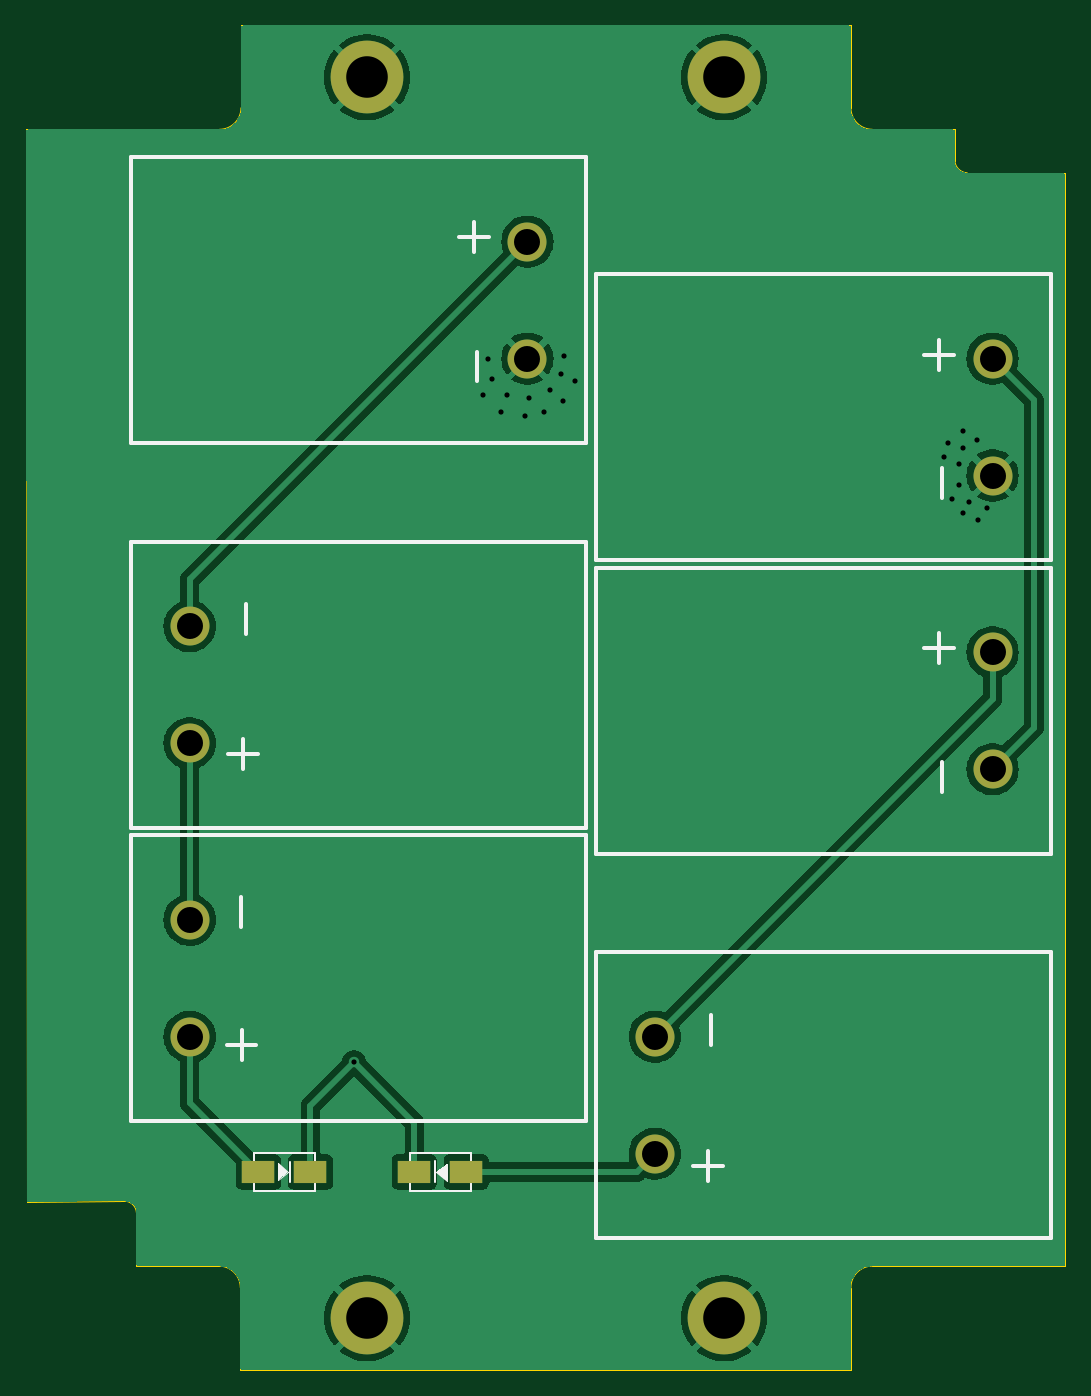
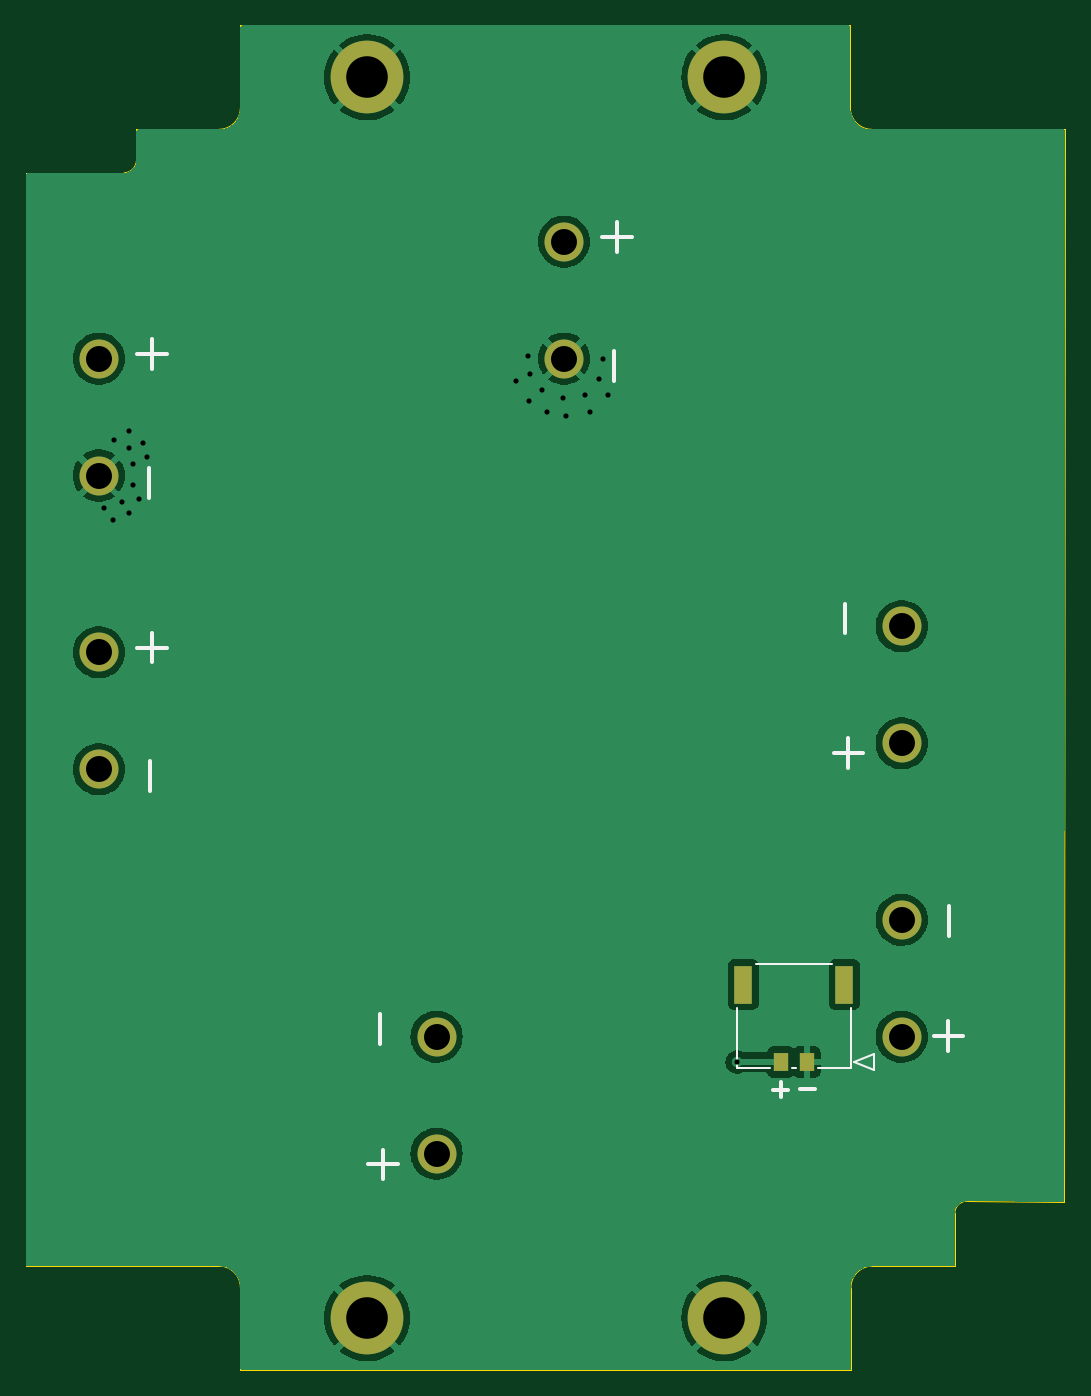
Circuit board: 11 layer files. Board 80.0 x 103.5 mm.
- bottom_copper: new-solar-cell-burn-wire-B_Cu.gbl (38152 bytes)
- bottom_mask: new-solar-cell-burn-wire-B_Mask.gbs (1148 bytes)
- paste: new-solar-cell-burn-wire-B_Paste.gbp (670 bytes)
- bottom_silk: new-solar-cell-burn-wire-B_Silkscreen.gbo (2699 bytes)
- outline: new-solar-cell-burn-wire-Edge_Cuts.gm1 (1800 bytes)
- top_copper: new-solar-cell-burn-wire-F_Cu.gtl (44095 bytes)
- top_mask: new-solar-cell-burn-wire-F_Mask.gts (1117 bytes)
- paste: new-solar-cell-burn-wire-F_Paste.gtp (639 bytes)
- top_silk: new-solar-cell-burn-wire-F_Silkscreen.gto (4262 bytes)
- drill: new-solar-cell-burn-wire-NPTH.drl (282 bytes)
- drill: new-solar-cell-burn-wire-PTH.drl (1008 bytes)

=== bottom_copper: new-solar-cell-burn-wire-B_Cu.gbl (38152 bytes, source omitted) ===
=== bottom_mask: new-solar-cell-burn-wire-B_Mask.gbs ===
G04 #@! TF.GenerationSoftware,KiCad,Pcbnew,7.0.1-0*
G04 #@! TF.CreationDate,2023-03-19T01:45:58-04:00*
G04 #@! TF.ProjectId,new-solar-cell-burn-wire,6e65772d-736f-46c6-9172-2d63656c6c2d,2*
G04 #@! TF.SameCoordinates,Original*
G04 #@! TF.FileFunction,Soldermask,Bot*
G04 #@! TF.FilePolarity,Negative*
%FSLAX46Y46*%
G04 Gerber Fmt 4.6, Leading zero omitted, Abs format (unit mm)*
G04 Created by KiCad (PCBNEW 7.0.1-0) date 2023-03-19 01:45:58*
%MOMM*%
%LPD*%
G01*
G04 APERTURE LIST*
%ADD10C,3.000000*%
%ADD11C,5.600000*%
%ADD12R,1.100000X1.450000*%
%ADD13R,1.350000X2.899999*%
G04 APERTURE END LIST*
D10*
X84700000Y-116600000D03*
X84700000Y-107600000D03*
X110700000Y-55400000D03*
X110700000Y-64400000D03*
D11*
X125850000Y-42750000D03*
D10*
X84700000Y-94000000D03*
X84700000Y-85000000D03*
D11*
X98350000Y-42750000D03*
D10*
X146500000Y-87000000D03*
X146500000Y-96000000D03*
D11*
X98350000Y-138250000D03*
X125850000Y-138250000D03*
D10*
X120500000Y-125600000D03*
X120500000Y-116600000D03*
X146500000Y-64400000D03*
X146500000Y-73400000D03*
D12*
X92000000Y-118550000D03*
X94000001Y-118550000D03*
D13*
X89105002Y-112575001D03*
X96894997Y-112575001D03*
M02*

=== paste: new-solar-cell-burn-wire-B_Paste.gbp ===
G04 #@! TF.GenerationSoftware,KiCad,Pcbnew,7.0.1-0*
G04 #@! TF.CreationDate,2023-03-19T01:45:58-04:00*
G04 #@! TF.ProjectId,new-solar-cell-burn-wire,6e65772d-736f-46c6-9172-2d63656c6c2d,2*
G04 #@! TF.SameCoordinates,Original*
G04 #@! TF.FileFunction,Paste,Bot*
G04 #@! TF.FilePolarity,Positive*
%FSLAX46Y46*%
G04 Gerber Fmt 4.6, Leading zero omitted, Abs format (unit mm)*
G04 Created by KiCad (PCBNEW 7.0.1-0) date 2023-03-19 01:45:58*
%MOMM*%
%LPD*%
G01*
G04 APERTURE LIST*
%ADD10R,1.100000X1.450000*%
%ADD11R,1.350000X2.899999*%
G04 APERTURE END LIST*
D10*
X92000000Y-118550000D03*
X94000001Y-118550000D03*
D11*
X89105002Y-112575001D03*
X96894997Y-112575001D03*
M02*

=== bottom_silk: new-solar-cell-burn-wire-B_Silkscreen.gbo ===
G04 #@! TF.GenerationSoftware,KiCad,Pcbnew,7.0.1-0*
G04 #@! TF.CreationDate,2023-03-19T01:45:58-04:00*
G04 #@! TF.ProjectId,new-solar-cell-burn-wire,6e65772d-736f-46c6-9172-2d63656c6c2d,2*
G04 #@! TF.SameCoordinates,Original*
G04 #@! TF.FileFunction,Legend,Bot*
G04 #@! TF.FilePolarity,Positive*
%FSLAX46Y46*%
G04 Gerber Fmt 4.6, Leading zero omitted, Abs format (unit mm)*
G04 Created by KiCad (PCBNEW 7.0.1-0) date 2023-03-19 01:45:58*
%MOMM*%
%LPD*%
G01*
G04 APERTURE LIST*
%ADD10C,0.300000*%
%ADD11C,0.120000*%
%ADD12C,3.000000*%
%ADD13C,5.600000*%
%ADD14R,1.100000X1.450000*%
%ADD15R,1.350000X2.899999*%
G04 APERTURE END LIST*
D10*
X143542857Y-86645000D02*
X141257143Y-86645000D01*
X142400000Y-87787857D02*
X142400000Y-85502142D01*
X81045000Y-106557142D02*
X81045000Y-108842857D01*
X142555000Y-97642857D02*
X142555000Y-95357143D01*
X87657142Y-94755000D02*
X89942857Y-94755000D01*
X88799999Y-93612142D02*
X88799999Y-95897857D01*
X91378571Y-120652500D02*
X92521429Y-120652500D01*
X94571428Y-120672500D02*
X93428571Y-120672500D01*
X93999999Y-121243928D02*
X93999999Y-120101071D01*
X89045000Y-83257142D02*
X89045000Y-85542857D01*
X79957142Y-116555000D02*
X82242857Y-116555000D01*
X81099999Y-115412142D02*
X81099999Y-117697857D01*
X105447142Y-55065000D02*
X107732857Y-55065000D01*
X106589999Y-56207857D02*
X106589999Y-53922142D01*
X106835000Y-66122857D02*
X106835000Y-63837143D01*
X123467142Y-126425000D02*
X125752857Y-126425000D01*
X124609999Y-127567857D02*
X124609999Y-125282142D01*
X124855000Y-117162857D02*
X124855000Y-114877143D01*
X142635000Y-75122857D02*
X142635000Y-72837143D01*
X141247142Y-64065000D02*
X143532857Y-64065000D01*
X142389999Y-65207857D02*
X142389999Y-62922142D01*
D11*
X88371008Y-118550000D02*
X86847008Y-117915000D01*
X97374991Y-114345040D02*
X97374991Y-118975000D01*
X97374991Y-118975000D02*
X94870041Y-118975000D01*
X88625008Y-118975000D02*
X88625008Y-114345040D01*
X86847008Y-117915000D02*
X86847008Y-119185000D01*
X93129961Y-118975000D02*
X92870040Y-118975000D01*
X86847008Y-119185000D02*
X88371008Y-118550000D01*
X91129960Y-118975000D02*
X88625008Y-118975000D01*
X90084018Y-111025000D02*
X95915981Y-111025000D01*
%LPC*%
D12*
X84700000Y-116600000D03*
X84700000Y-107600000D03*
X110700000Y-55400000D03*
X110700000Y-64400000D03*
D13*
X125850000Y-42750000D03*
D12*
X84700000Y-94000000D03*
X84700000Y-85000000D03*
D13*
X98350000Y-42750000D03*
D12*
X146500000Y-87000000D03*
X146500000Y-96000000D03*
D13*
X98350000Y-138250000D03*
X125850000Y-138250000D03*
D12*
X120500000Y-125600000D03*
X120500000Y-116600000D03*
X146500000Y-64400000D03*
X146500000Y-73400000D03*
D14*
X92000000Y-118550000D03*
X94000001Y-118550000D03*
D15*
X89105002Y-112575001D03*
X96894997Y-112575001D03*
M02*

=== outline: new-solar-cell-burn-wire-Edge_Cuts.gm1 ===
G04 #@! TF.GenerationSoftware,KiCad,Pcbnew,7.0.1-0*
G04 #@! TF.CreationDate,2023-03-19T01:45:58-04:00*
G04 #@! TF.ProjectId,new-solar-cell-burn-wire,6e65772d-736f-46c6-9172-2d63656c6c2d,2*
G04 #@! TF.SameCoordinates,Original*
G04 #@! TF.FileFunction,Profile,NP*
%FSLAX46Y46*%
G04 Gerber Fmt 4.6, Leading zero omitted, Abs format (unit mm)*
G04 Created by KiCad (PCBNEW 7.0.1-0) date 2023-03-19 01:45:58*
%MOMM*%
%LPD*%
G01*
G04 APERTURE LIST*
G04 #@! TA.AperFunction,Profile*
%ADD10C,0.100000*%
G04 #@! TD*
G04 APERTURE END LIST*
D10*
X135600000Y-142250000D02*
X88600000Y-142250000D01*
X143600000Y-46750000D02*
X143600000Y-49161299D01*
X152100000Y-50100000D02*
X152100000Y-134250000D01*
X80605672Y-130150362D02*
G75*
G03*
X79669331Y-129250000I-936572J-36938D01*
G01*
X135600000Y-142250000D02*
X135600000Y-135900000D01*
X87000000Y-46750000D02*
G75*
G03*
X88650000Y-45100000I0J1650000D01*
G01*
X143600036Y-49161297D02*
G75*
G03*
X144549464Y-50099999I990964J52797D01*
G01*
X137250000Y-134250000D02*
G75*
G03*
X135600000Y-135900000I0J-1650000D01*
G01*
X152100000Y-134250000D02*
X137250000Y-134250000D01*
X88600000Y-135900000D02*
X88600000Y-142250000D01*
X135600000Y-45100000D02*
X135600000Y-38750000D01*
X72100000Y-46750000D02*
X87000000Y-46750000D01*
X88600000Y-135900000D02*
G75*
G03*
X86950000Y-134250000I-1650000J0D01*
G01*
X79669331Y-129250000D02*
X72200000Y-129300000D01*
X86950000Y-134250000D02*
X80600000Y-134250000D01*
X80600000Y-134250000D02*
X80605727Y-130150360D01*
X135600000Y-45100000D02*
G75*
G03*
X137250000Y-46750000I1650000J0D01*
G01*
X88650000Y-38750000D02*
X135600000Y-38750000D01*
X72200000Y-129300000D02*
X72100000Y-46750000D01*
X152100000Y-50100000D02*
X144549464Y-50100000D01*
X88650000Y-38750000D02*
X88650000Y-45100000D01*
X137250000Y-46750000D02*
X143600000Y-46750000D01*
M02*

=== top_copper: new-solar-cell-burn-wire-F_Cu.gtl (44095 bytes, source omitted) ===
=== top_mask: new-solar-cell-burn-wire-F_Mask.gts ===
G04 #@! TF.GenerationSoftware,KiCad,Pcbnew,7.0.1-0*
G04 #@! TF.CreationDate,2023-03-19T01:45:58-04:00*
G04 #@! TF.ProjectId,new-solar-cell-burn-wire,6e65772d-736f-46c6-9172-2d63656c6c2d,2*
G04 #@! TF.SameCoordinates,Original*
G04 #@! TF.FileFunction,Soldermask,Top*
G04 #@! TF.FilePolarity,Negative*
%FSLAX46Y46*%
G04 Gerber Fmt 4.6, Leading zero omitted, Abs format (unit mm)*
G04 Created by KiCad (PCBNEW 7.0.1-0) date 2023-03-19 01:45:58*
%MOMM*%
%LPD*%
G01*
G04 APERTURE LIST*
%ADD10C,3.000000*%
%ADD11C,5.600000*%
%ADD12R,2.500000X1.700000*%
G04 APERTURE END LIST*
D10*
X84700000Y-116600000D03*
X84700000Y-107600000D03*
X110700000Y-55400000D03*
X110700000Y-64400000D03*
D11*
X125850000Y-42750000D03*
D10*
X84700000Y-94000000D03*
X84700000Y-85000000D03*
D11*
X98350000Y-42750000D03*
D10*
X146500000Y-87000000D03*
X146500000Y-96000000D03*
D11*
X98350000Y-138250000D03*
X125850000Y-138250000D03*
D10*
X120500000Y-125600000D03*
X120500000Y-116600000D03*
X146500000Y-64400000D03*
X146500000Y-73400000D03*
D12*
X94000000Y-127000000D03*
X90000000Y-127000000D03*
X102000000Y-127000000D03*
X106000000Y-127000000D03*
M02*

=== paste: new-solar-cell-burn-wire-F_Paste.gtp ===
G04 #@! TF.GenerationSoftware,KiCad,Pcbnew,7.0.1-0*
G04 #@! TF.CreationDate,2023-03-19T01:45:58-04:00*
G04 #@! TF.ProjectId,new-solar-cell-burn-wire,6e65772d-736f-46c6-9172-2d63656c6c2d,2*
G04 #@! TF.SameCoordinates,Original*
G04 #@! TF.FileFunction,Paste,Top*
G04 #@! TF.FilePolarity,Positive*
%FSLAX46Y46*%
G04 Gerber Fmt 4.6, Leading zero omitted, Abs format (unit mm)*
G04 Created by KiCad (PCBNEW 7.0.1-0) date 2023-03-19 01:45:58*
%MOMM*%
%LPD*%
G01*
G04 APERTURE LIST*
%ADD10R,2.500000X1.700000*%
G04 APERTURE END LIST*
D10*
X94000000Y-127000000D03*
X90000000Y-127000000D03*
X102000000Y-127000000D03*
X106000000Y-127000000D03*
M02*

=== top_silk: new-solar-cell-burn-wire-F_Silkscreen.gto ===
G04 #@! TF.GenerationSoftware,KiCad,Pcbnew,7.0.1-0*
G04 #@! TF.CreationDate,2023-03-19T01:45:58-04:00*
G04 #@! TF.ProjectId,new-solar-cell-burn-wire,6e65772d-736f-46c6-9172-2d63656c6c2d,2*
G04 #@! TF.SameCoordinates,Original*
G04 #@! TF.FileFunction,Legend,Top*
G04 #@! TF.FilePolarity,Positive*
%FSLAX46Y46*%
G04 Gerber Fmt 4.6, Leading zero omitted, Abs format (unit mm)*
G04 Created by KiCad (PCBNEW 7.0.1-0) date 2023-03-19 01:45:58*
%MOMM*%
%LPD*%
G01*
G04 APERTURE LIST*
%ADD10C,0.300000*%
%ADD11C,0.120000*%
%ADD12C,0.100000*%
%ADD13C,3.000000*%
%ADD14C,5.600000*%
%ADD15R,2.500000X1.700000*%
G04 APERTURE END LIST*
D10*
X141257142Y-64145000D02*
X143542857Y-64145000D01*
X142399999Y-65287857D02*
X142399999Y-63002142D01*
X123457142Y-126545000D02*
X125742857Y-126545000D01*
X124599999Y-127687857D02*
X124599999Y-125402142D01*
X142645000Y-75142857D02*
X142645000Y-72857143D01*
X124845000Y-117242857D02*
X124845000Y-114957143D01*
X105457142Y-55045000D02*
X107742857Y-55045000D01*
X106599999Y-56187857D02*
X106599999Y-53902142D01*
X106845000Y-66142857D02*
X106845000Y-63857143D01*
X88645000Y-108142857D02*
X88645000Y-105857143D01*
X87557142Y-117245000D02*
X89842857Y-117245000D01*
X88699999Y-118387857D02*
X88699999Y-116102142D01*
X87667142Y-94825000D02*
X89952857Y-94825000D01*
X88809999Y-95967857D02*
X88809999Y-93682142D01*
X89055000Y-85562857D02*
X89055000Y-83277143D01*
X142635000Y-97722857D02*
X142635000Y-95437143D01*
X141247142Y-86665000D02*
X143532857Y-86665000D01*
X142389999Y-87807857D02*
X142389999Y-85522142D01*
X115200000Y-123100000D02*
X80200000Y-123100000D01*
X80200000Y-123100000D02*
X80200000Y-101100000D01*
X80200000Y-101100000D02*
X115200000Y-101100000D01*
X115200000Y-101100000D02*
X115200000Y-123100000D01*
X115200000Y-48900000D02*
X115200000Y-70900000D01*
X80200000Y-70900000D02*
X80200000Y-48900000D01*
X115200000Y-70900000D02*
X80200000Y-70900000D01*
X80200000Y-48900000D02*
X115200000Y-48900000D01*
X115200000Y-100500000D02*
X80200000Y-100500000D01*
X80200000Y-100500000D02*
X80200000Y-78500000D01*
X115200000Y-78500000D02*
X115200000Y-100500000D01*
X80200000Y-78500000D02*
X115200000Y-78500000D01*
X151000000Y-102500000D02*
X116000000Y-102500000D01*
X151000000Y-80500000D02*
X151000000Y-102500000D01*
X116000000Y-102500000D02*
X116000000Y-80500000D01*
X116000000Y-80500000D02*
X151000000Y-80500000D01*
X116000000Y-110100000D02*
X151000000Y-110100000D01*
X151000000Y-110100000D02*
X151000000Y-132100000D01*
X116000000Y-132100000D02*
X116000000Y-110100000D01*
X151000000Y-132100000D02*
X116000000Y-132100000D01*
X151000000Y-79900000D02*
X116000000Y-79900000D01*
X151000000Y-57900000D02*
X151000000Y-79900000D01*
X116000000Y-79900000D02*
X116000000Y-57900000D01*
X116000000Y-57900000D02*
X151000000Y-57900000D01*
D11*
X89625000Y-125550000D02*
X89625000Y-128450000D01*
X92431800Y-127812800D02*
X92431800Y-126263400D01*
X94375000Y-125550000D02*
X94375000Y-128450000D01*
X94375000Y-128450000D02*
X89625000Y-128450000D01*
X94375000Y-125550000D02*
X89625000Y-125550000D01*
D12*
X92304800Y-127025400D02*
X91492000Y-127635000D01*
X91492000Y-126288800D01*
X92304800Y-127025400D01*
G36*
X92304800Y-127025400D02*
G01*
X91492000Y-127635000D01*
X91492000Y-126288800D01*
X92304800Y-127025400D01*
G37*
D11*
X101625000Y-125550000D02*
X106375000Y-125550000D01*
X101625000Y-128450000D02*
X101625000Y-125550000D01*
X101625000Y-128450000D02*
X106375000Y-128450000D01*
X106375000Y-128450000D02*
X106375000Y-125550000D01*
X103568200Y-126187200D02*
X103568200Y-127736600D01*
D12*
X104508000Y-127711200D02*
X103695200Y-126974600D01*
X104508000Y-126365000D01*
X104508000Y-127711200D01*
G36*
X104508000Y-127711200D02*
G01*
X103695200Y-126974600D01*
X104508000Y-126365000D01*
X104508000Y-127711200D01*
G37*
%LPC*%
D13*
X84700000Y-116600000D03*
X84700000Y-107600000D03*
X110700000Y-55400000D03*
X110700000Y-64400000D03*
D14*
X125850000Y-42750000D03*
D13*
X84700000Y-94000000D03*
X84700000Y-85000000D03*
D14*
X98350000Y-42750000D03*
D13*
X146500000Y-87000000D03*
X146500000Y-96000000D03*
D14*
X98350000Y-138250000D03*
X125850000Y-138250000D03*
D13*
X120500000Y-125600000D03*
X120500000Y-116600000D03*
X146500000Y-64400000D03*
X146500000Y-73400000D03*
D15*
X94000000Y-127000000D03*
X90000000Y-127000000D03*
X102000000Y-127000000D03*
X106000000Y-127000000D03*
M02*

=== drill: new-solar-cell-burn-wire-NPTH.drl ===
M48
; DRILL file {KiCad 7.0.1-0} date 2023 March 19, Sunday 01:46:27
; FORMAT={-:-/ absolute / metric / decimal}
; #@! TF.CreationDate,2023-03-19T01:46:27-04:00
; #@! TF.GenerationSoftware,Kicad,Pcbnew,7.0.1-0
; #@! TF.FileFunction,NonPlated,1,2,NPTH
FMAT,2
METRIC
%
G90
G05
T0
M30

=== drill: new-solar-cell-burn-wire-PTH.drl ===
M48
; DRILL file {KiCad 7.0.1-0} date 2023 March 19, Sunday 01:46:27
; FORMAT={-:-/ absolute / metric / decimal}
; #@! TF.CreationDate,2023-03-19T01:46:27-04:00
; #@! TF.GenerationSoftware,Kicad,Pcbnew,7.0.1-0
; #@! TF.FileFunction,Plated,1,2,PTH
FMAT,2
METRIC
; #@! TA.AperFunction,Plated,PTH,ViaDrill
T1C0.400
; #@! TA.AperFunction,Plated,PTH,ComponentDrill
T2C2.000
; #@! TA.AperFunction,Plated,PTH,ComponentDrill
T3C3.200
%
G90
G05
T1
X97.35Y-118.55
X107.3Y-67.2
X107.7Y-64.4
X108.0Y-66.0
X108.7Y-68.5
X109.1Y-67.2
X110.5Y-68.8
X110.8Y-67.4
X112.0Y-68.5
X112.4Y-66.8
X113.3Y-65.6
X113.4Y-67.7
X113.5Y-64.2
X114.4Y-66.1
X142.8Y-72.0
X143.1Y-70.9
X143.4Y-75.2
X143.9Y-72.5
X143.9Y-74.1
X144.2Y-70.0
X144.2Y-71.3
X144.2Y-76.3
X144.7Y-75.4
X145.3Y-70.7
X145.4Y-76.8
X146.1Y-75.9
T2
X84.7Y-85.0
X84.7Y-94.0
X84.7Y-107.6
X84.7Y-116.6
X110.7Y-55.4
X110.7Y-64.4
X120.5Y-116.6
X120.5Y-125.6
X146.5Y-64.4
X146.5Y-73.4
X146.5Y-87.0
X146.5Y-96.0
T3
X98.35Y-42.75
X98.35Y-138.25
X125.85Y-42.75
X125.85Y-138.25
T0
M30

